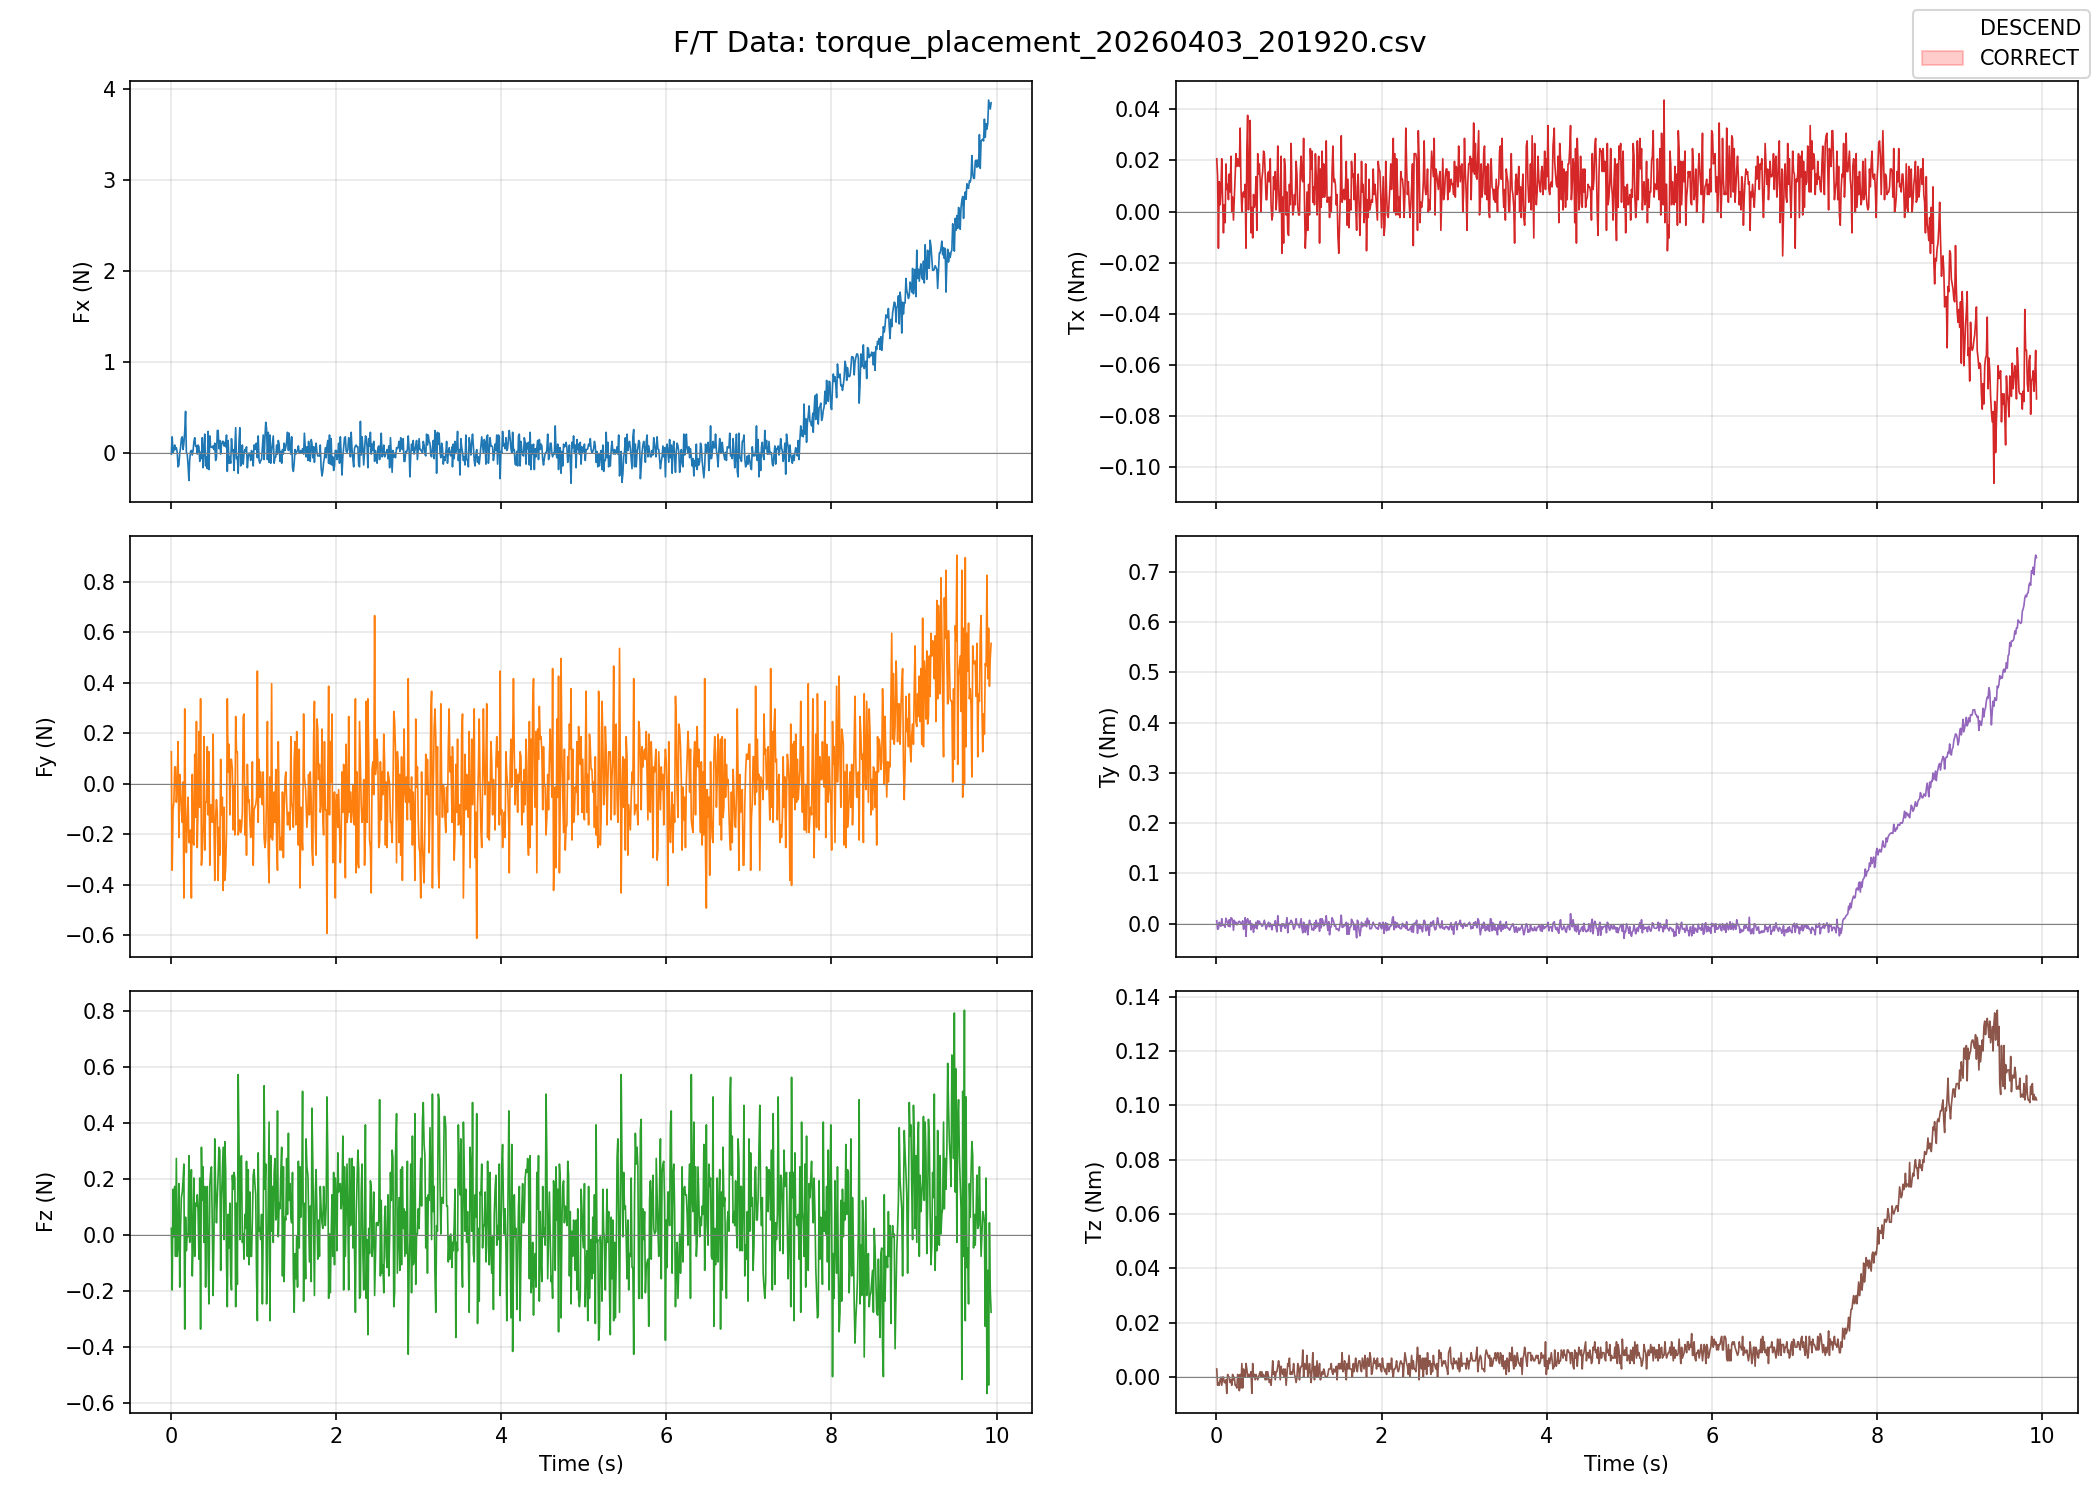

The file beside this chart, header and first rows:
time, fx, fy, fz, tx, ty, tz, vx, vy, vz, travel_mm, pos_x, pos_y, pos_z
0.0033, -0.0083, 0.1264, 0.0245, 0.02066, 0.00552, 0.00300, -5.00, 0.00, 0.00, 0.0, 103, 655.3, 302.1
0.0136, 0.1816, -0.3435, -0.1954, 0.01366, -0.01147, -0.00299, -5.00, 0.00, 0.00, 0.0, 103, 655.3, 302.1
0.0236, 0.0116, -0.1035, 0.1645, -0.01433, -0.01047, -0.00199, -5.00, 0.00, 0.00, 0.0, 103, 655.3, 302.1
0.0340, 0.0316, -0.0735, -0.0054, 0.01166, 0.00252, -0.00299, -5.00, 0.00, 0.00, 0.0, 103, 655.3, 302.1
0.0440, 0.0916, 0.0664, 0.1745, 0.00266, -0.00347, -0.00099, -5.00, 0.00, 0.00, 0.0, 103, 655.3, 302.1
0.0540, 0.0416, 0.0664, -0.0754, 0.00866, -0.00547, 0.00000, -5.00, 0.00, 0.00, 0.0, 103, 655.3, 302.1
0.0640, 0.0616, -0.0735, 0.2745, 0.02066, 0.00952, -0.00299, -5.00, 0.00, 0.00, 0.1, 103, 655.3, 302.1
0.0747, 0.0116, -0.0135, -0.0754, 0.00366, -0.00347, 0.00000, -5.00, 0.00, 0.00, 0.1, 103, 655.3, 302.1
0.0845, -0.1483, 0.1664, -0.0354, -0.00833, -0.00247, 0.00000, -5.00, 0.00, 0.00, 0.1, 103, 655.3, 302
0.0945, -0.1283, -0.2135, 0.1845, 0.00266, -0.00447, -0.00199, -5.00, 0.00, 0.00, 0.1, 103, 655.3, 302
0.1052, 0.0016, 0.0364, -0.1854, -0.00433, -0.00747, -0.00199, -5.00, 0.00, 0.00, 0.2, 103, 655.3, 302
0.1148, 0.0616, -0.0035, 0.0245, 0.01866, 0.01052, -0.00099, -5.00, 0.00, 0.00, 0.2, 103, 655.3, 301.9
0.1249, 0.1616, -0.1035, 0.1345, 0.00866, 0.00452, -0.00599, -5.00, 0.00, 0.00, 0.3, 103, 655.3, 301.9
0.1355, 0.1816, -0.1535, 0.1545, 0.01066, 0.00252, 0.00100, -5.00, 0.00, 0.00, 0.3, 103, 655.3, 301.8
0.1451, 0.0416, 0.0064, 0.1945, 0.00466, -0.00547, 0.00000, -5.00, 0.00, 0.00, 0.4, 103, 655.3, 301.8
0.1551, 0.1116, -0.4535, 0.2545, 0.01466, 0.00752, 0.00000, -5.00, 0.00, 0.00, 0.4, 103, 655.3, 301.7
0.1655, 0.2416, 0.2964, -0.3354, 0.00766, -0.00647, -0.00199, -5.00, 0.00, 0.00, 0.5, 103, 655.3, 301.7
0.1757, 0.4616, -0.1435, 0.0645, 0.02166, 0.01152, -0.00099, -5.00, 0.00, 0.00, 0.5, 103, 655.3, 301.6
0.1854, 0.0116, -0.2735, -0.0554, -0.00033, 0.01052, -0.00299, -5.00, 0.00, 0.00, 0.6, 103, 655.3, 301.6
0.1956, -0.0083, -0.1435, 0.0045, 0.00566, 0.00652, 0.00100, -5.00, 0.00, 0.00, 0.6, 103, 655.3, 301.5
0.2059, -0.1283, -0.0535, -0.0054, -0.00333, -0.01347, -0.00099, -5.00, 0.00, 0.00, 0.7, 103, 655.3, 301.5
0.2159, -0.2983, -0.2335, 0.2845, 0.00466, 0.00652, 0.00000, -5.00, 0.00, 0.00, 0.7, 103, 655.3, 301.4
0.2260, -0.0683, -0.2335, -0.0254, 0.01366, -0.00147, -0.00299, -5.00, 0.00, 0.00, 0.8, 103, 655.3, 301.4
0.2364, 0.0216, -0.1835, 0.1345, 0.02266, 0.00252, -0.00299, -5.00, 0.00, 0.00, 0.8, 103, 655.3, 301.3
0.2461, 0.0316, -0.4535, 0.2345, 0.01766, -0.00247, -0.00399, -5.00, 0.00, 0.00, 0.9, 103, 655.3, 301.3
0.2569, -0.0183, 0.0364, -0.1454, 0.02066, -0.00147, 0.00100, -5.00, 0.00, 0.00, 0.9, 103, 655.3, 301.2
0.2670, 0.0316, -0.2335, -0.0254, 0.01866, 0.00352, 0.00000, -5.00, 0.00, 0.00, 1.0, 103, 655.3, 301.2
0.2769, 0.1316, -0.2435, 0.2045, 0.01766, 0.00452, -0.00499, -5.00, 0.00, 0.00, 1.0, 103, 655.3, 301.1
0.2867, 0.1716, 0.1164, -0.0754, 0.03266, 0.00252, 0.00100, -5.00, 0.00, 0.00, 1.1, 103, 655.3, 301.1
0.2969, 0.0816, -0.1335, 0.1145, 0.00966, -0.00047, -0.00399, -5.00, 0.00, 0.00, 1.1, 103, 655.3, 301
0.3074, 0.0816, 0.2464, 0.1045, -0.00033, -0.00147, 0.00500, -5.00, 0.00, 0.00, 1.2, 103, 655.3, 301
0.3172, -0.0083, -0.2535, 0.1445, 0.00666, 0.00552, -0.00399, -5.00, 0.00, 0.00, 1.2, 103, 655.3, 300.9
0.3273, 0.0916, -0.0835, 0.0845, 0.00766, -0.01147, 0.00300, -5.00, 0.00, 0.00, 1.3, 103, 655.3, 300.9
0.3375, 0.0716, 0.2064, -0.0854, 0.00566, -0.00847, 0.00100, -5.00, 0.00, 0.00, 1.3, 103, 655.3, 300.8
0.3476, -0.0883, -0.0935, 0.2045, 0.01066, 0.01152, 0.00000, -5.00, 0.00, 0.00, 1.4, 103, 655.3, 300.8
0.3576, 0.0116, 0.3364, -0.3354, -0.01433, -0.02547, 0.00500, -5.00, 0.00, 0.00, 1.4, 103, 655.3, 300.7
0.3680, -0.0583, -0.3235, 0.3145, 0.02466, 0.00652, 0.00300, -5.00, 0.00, 0.00, 1.5, 103, 655.3, 300.7
0.3777, 0.1716, -0.2735, 0.1245, 0.03766, 0.00952, 0.00000, -5.00, 0.00, 0.00, 1.5, 103, 655.3, 300.6
0.3879, -0.1583, -0.1635, 0.2445, 0.00066, 0.00252, 0.00100, -5.00, 0.00, 0.00, 1.6, 103, 655.3, 300.6
0.3980, 0.0516, 0.1864, -0.0254, 0.01466, -0.00147, 0.00100, -5.00, 0.00, 0.00, 1.6, 103, 655.3, 300.5
0.4081, 0.2116, -0.2635, 0.1745, 0.03566, 0.00552, 0.00000, -5.00, 0.00, 0.00, 1.7, 103, 655.3, 300.5
0.4183, -0.1383, -0.0735, -0.1854, -0.00833, -0.01247, 0.00200, -5.00, 0.00, 0.00, 1.7, 103, 655.3, 300.4
0.4283, -0.0383, -0.0735, 0.0945, 0.00166, -0.00047, -0.00599, -5.00, 0.00, 0.00, 1.8, 103, 655.3, 300.4
0.4388, -0.1683, 0.1464, 0.1745, -0.01033, -0.00347, 0.00500, -5.00, 0.00, 0.00, 1.8, 103, 655.3, 300.3
0.4486, 0.2416, -0.1235, -0.0954, 0.00666, -0.01747, 0.00000, -5.00, 0.00, 0.00, 1.9, 103, 655.4, 300.3
0.4587, -0.1783, 0.1264, -0.2454, 0.00166, -0.00247, 0.00100, -5.00, 0.00, 0.00, 1.9, 103, 655.4, 300.2
0.4691, 0.1916, -0.3235, 0.1745, 0.00366, -0.00847, -0.00099, -5.00, 0.00, 0.00, 2.0, 103, 655.4, 300.2
0.4791, 0.0716, -0.0835, 0.2245, 0.01366, 0.00252, 0.00100, -5.00, 0.00, 0.00, 2.0, 103, 655.4, 300.1
0.4891, 0.0716, -0.0935, 0.2445, -0.00733, -0.01047, 0.00000, -5.00, 0.00, 0.00, 2.1, 103, 655.4, 300.1
0.4998, 0.0616, -0.1535, 0.0245, 0.02266, 0.00552, -0.00099, -5.00, 0.00, 0.00, 2.1, 103, 655.4, 300
0.5093, 0.0816, 0.1964, -0.2154, 0.01466, -0.00247, 0.00000, -5.00, 0.00, 0.00, 2.2, 103, 655.4, 300
0.5194, 0.0416, -0.1535, -0.0054, 0.01866, 0.00452, 0.00100, -5.00, 0.00, 0.00, 2.2, 103, 655.4, 299.9
0.5295, 0.1116, -0.3835, 0.3445, 0.01166, -0.00047, 0.00200, -5.00, 0.00, 0.00, 2.3, 103, 655.4, 299.9
0.5396, -0.0783, -0.1335, 0.1645, -0.00033, -0.00047, 0.00000, -5.00, 0.00, 0.00, 2.3, 103, 655.4, 299.8
0.5499, -0.0483, -0.0635, 0.0445, 0.01266, -0.00547, 0.00200, -5.00, 0.00, 0.00, 2.4, 103, 655.4, 299.8
0.5599, 0.2516, -0.1135, 0.1345, 0.01566, -0.00447, 0.00000, -5.00, 0.00, 0.00, 2.4, 103, 655.4, 299.7
0.5703, 0.2516, -0.3835, 0.2145, 0.02366, 0.00152, 0.00100, -5.00, 0.00, 0.00, 2.5, 103, 655.4, 299.7
0.5801, 0.0516, -0.1735, 0.3145, 0.02266, 0.00652, 0.00000, -5.00, 0.00, 0.00, 2.5, 103, 655.4, 299.6
0.5904, 0.1416, -0.2835, 0.3045, 0.01466, -0.00147, -0.00099, -5.00, 0.00, 0.00, 2.6, 103, 655.4, 299.6
0.6008, -0.0083, 0.0964, -0.1254, 0.00466, -0.01147, 0.00200, -5.00, 0.00, 0.00, 2.6, 103, 655.4, 299.5
... 922 more rows
